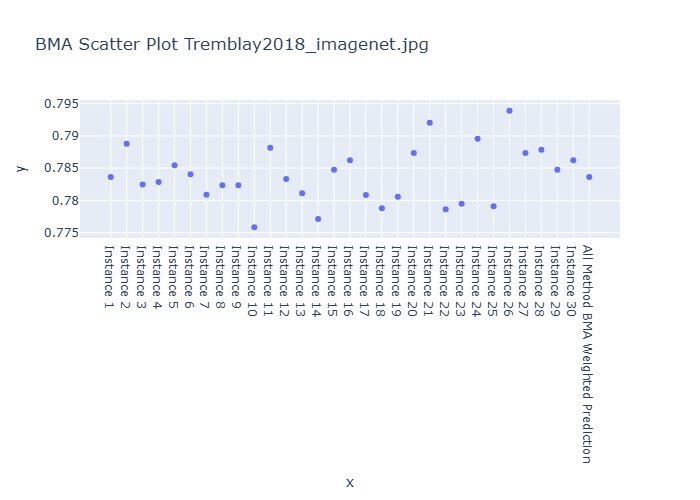

The data file committed next to this chart (first rows):
Instance, BMA Weighted Prediction
Instance 1, 0.7836
Instance 2, 0.7888
Instance 3, 0.7825
Instance 4, 0.7828
Instance 5, 0.7854
Instance 6, 0.784
Instance 7, 0.7809
Instance 8, 0.7823
Instance 9, 0.7823
Instance 10, 0.7758
Instance 11, 0.7882
Instance 12, 0.7833
Instance 13, 0.7811
Instance 14, 0.7771
Instance 15, 0.7848
Instance 16, 0.7862
Instance 17, 0.7808
Instance 18, 0.7788
Instance 19, 0.7805
Instance 20, 0.7873
Instance 21, 0.792
Instance 22, 0.7786
Instance 23, 0.7795
Instance 24, 0.7896
Instance 25, 0.7791
Instance 26, 0.7939
Instance 27, 0.7873
Instance 28, 0.7878
Instance 29, 0.7848
Instance 30, 0.7862
All Method BMA Weighted Prediction, 0.7836
